Labelled photos from "LLaVA_CLIP", an image-classification folder in Julian075/LLaVA_CLIP. The possible labels are: bird, bobcat, cat, coyote, dog, opossum, rabbit, raccoon, rodent, skunk, squirrel.

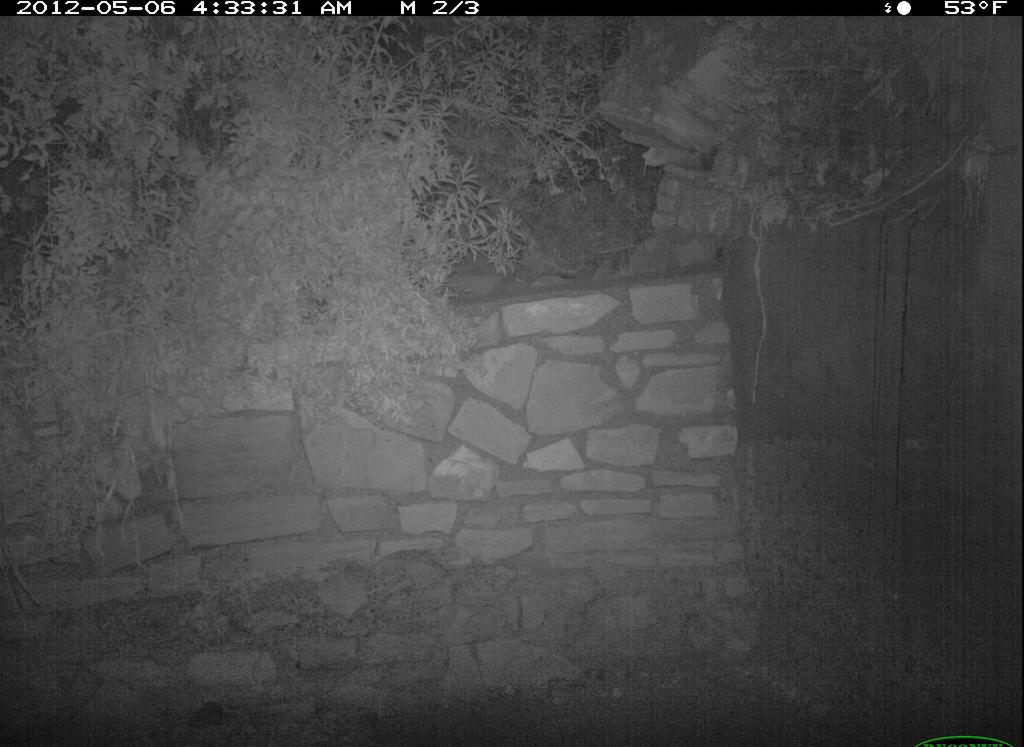
Label: raccoon

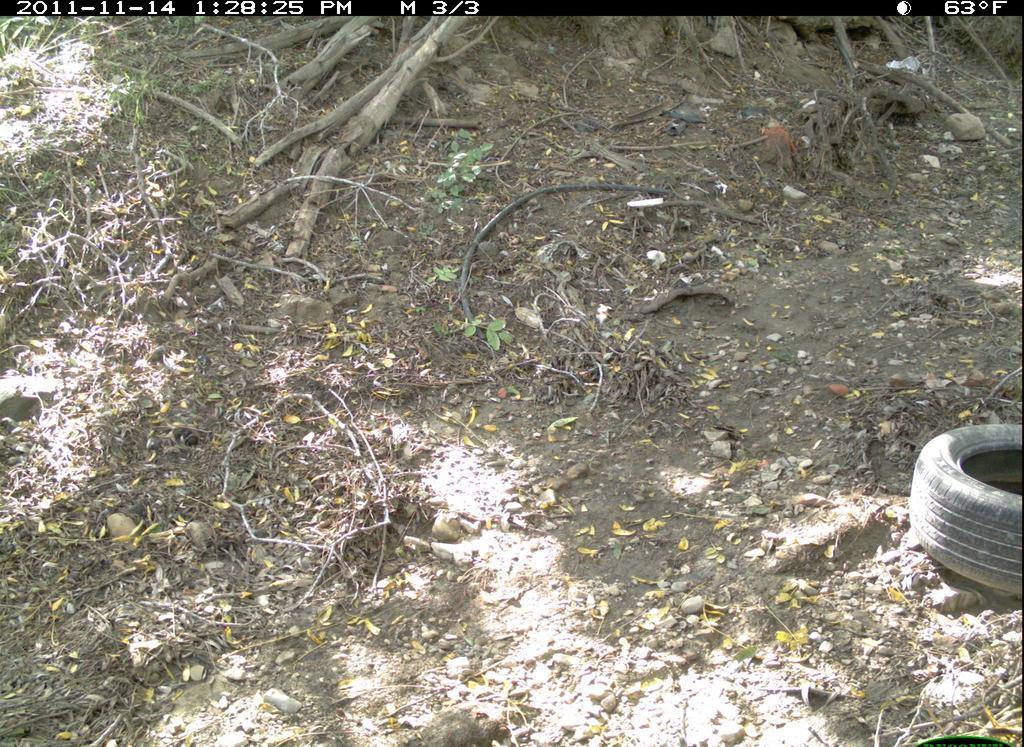
Label: squirrel

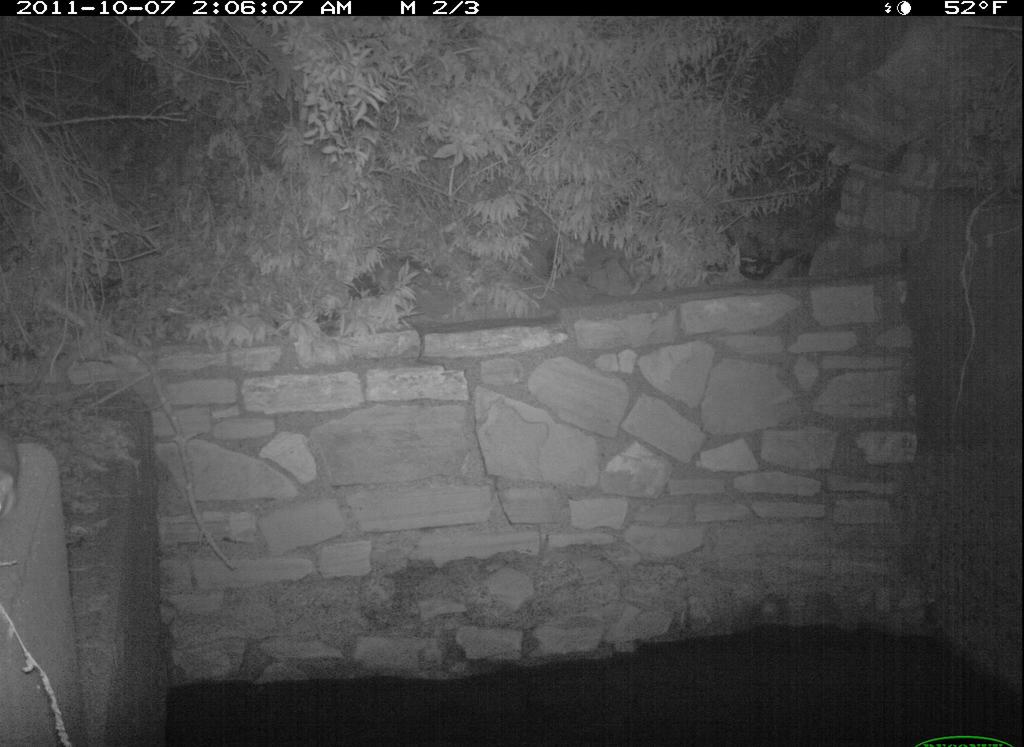
Label: rodent

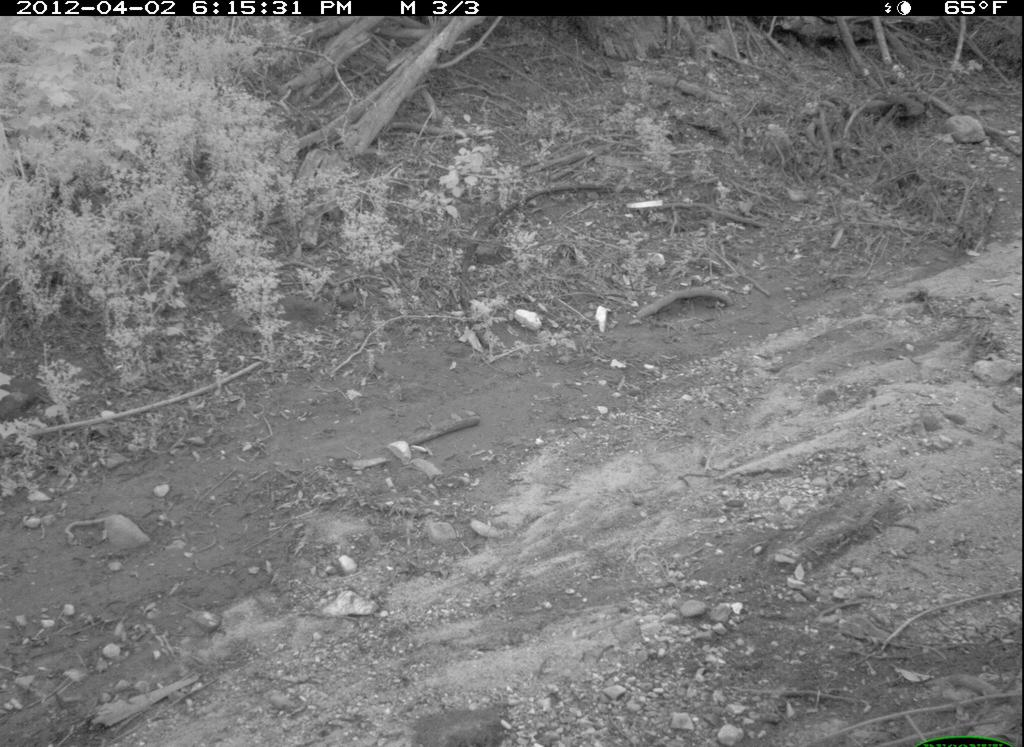
Label: cat

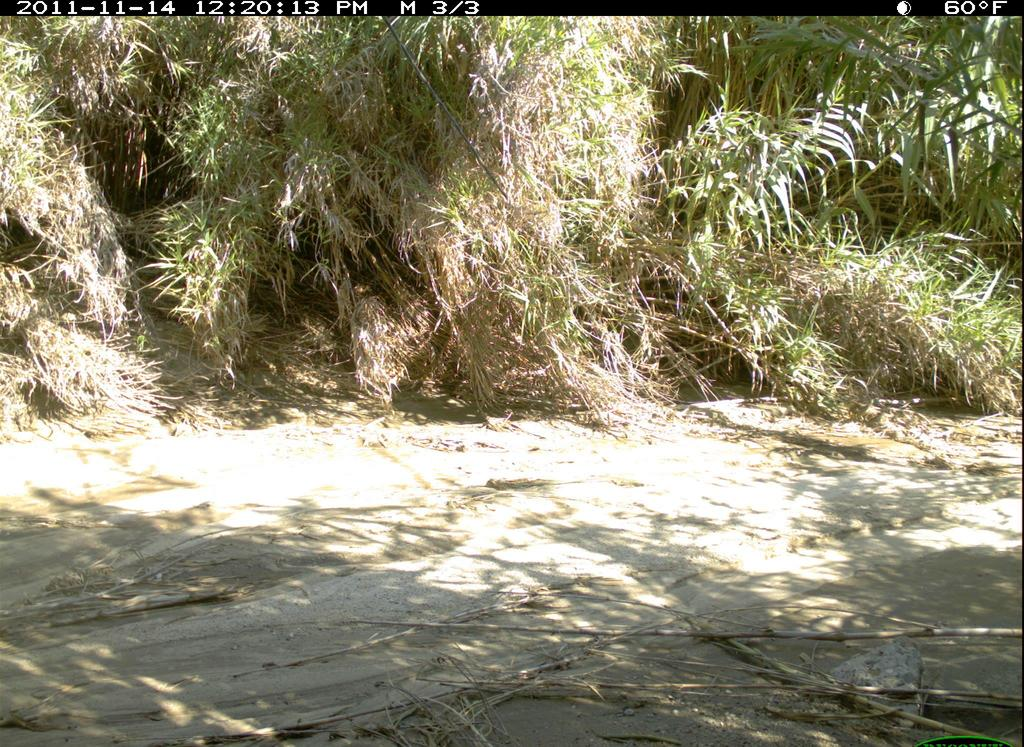
Label: coyote

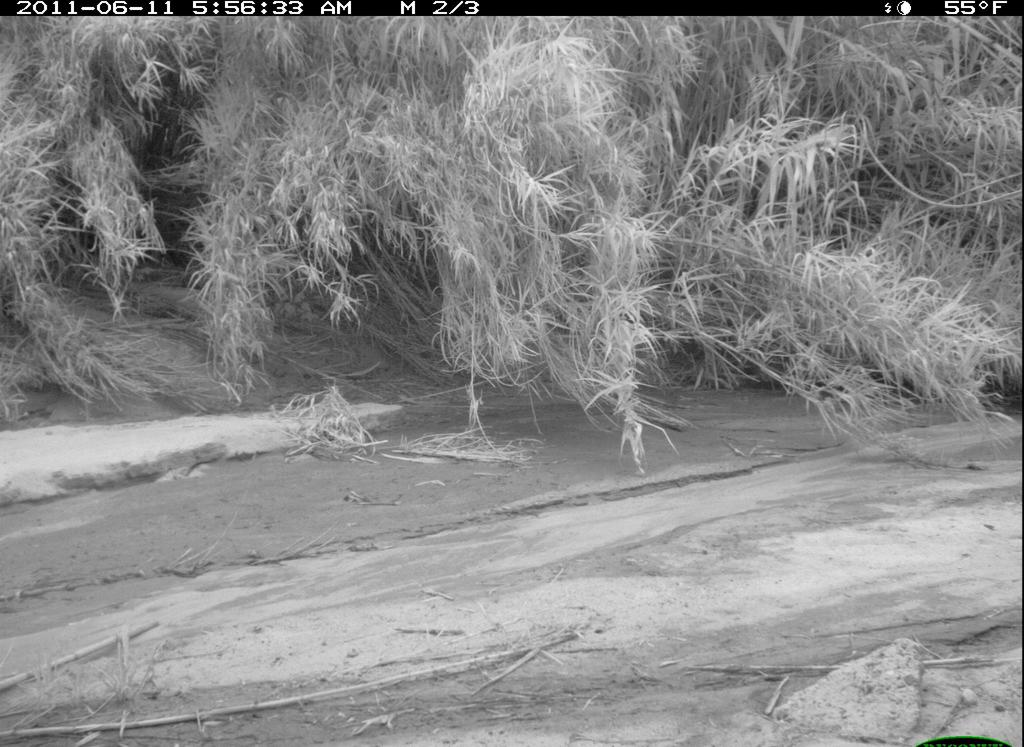
Label: bobcat
